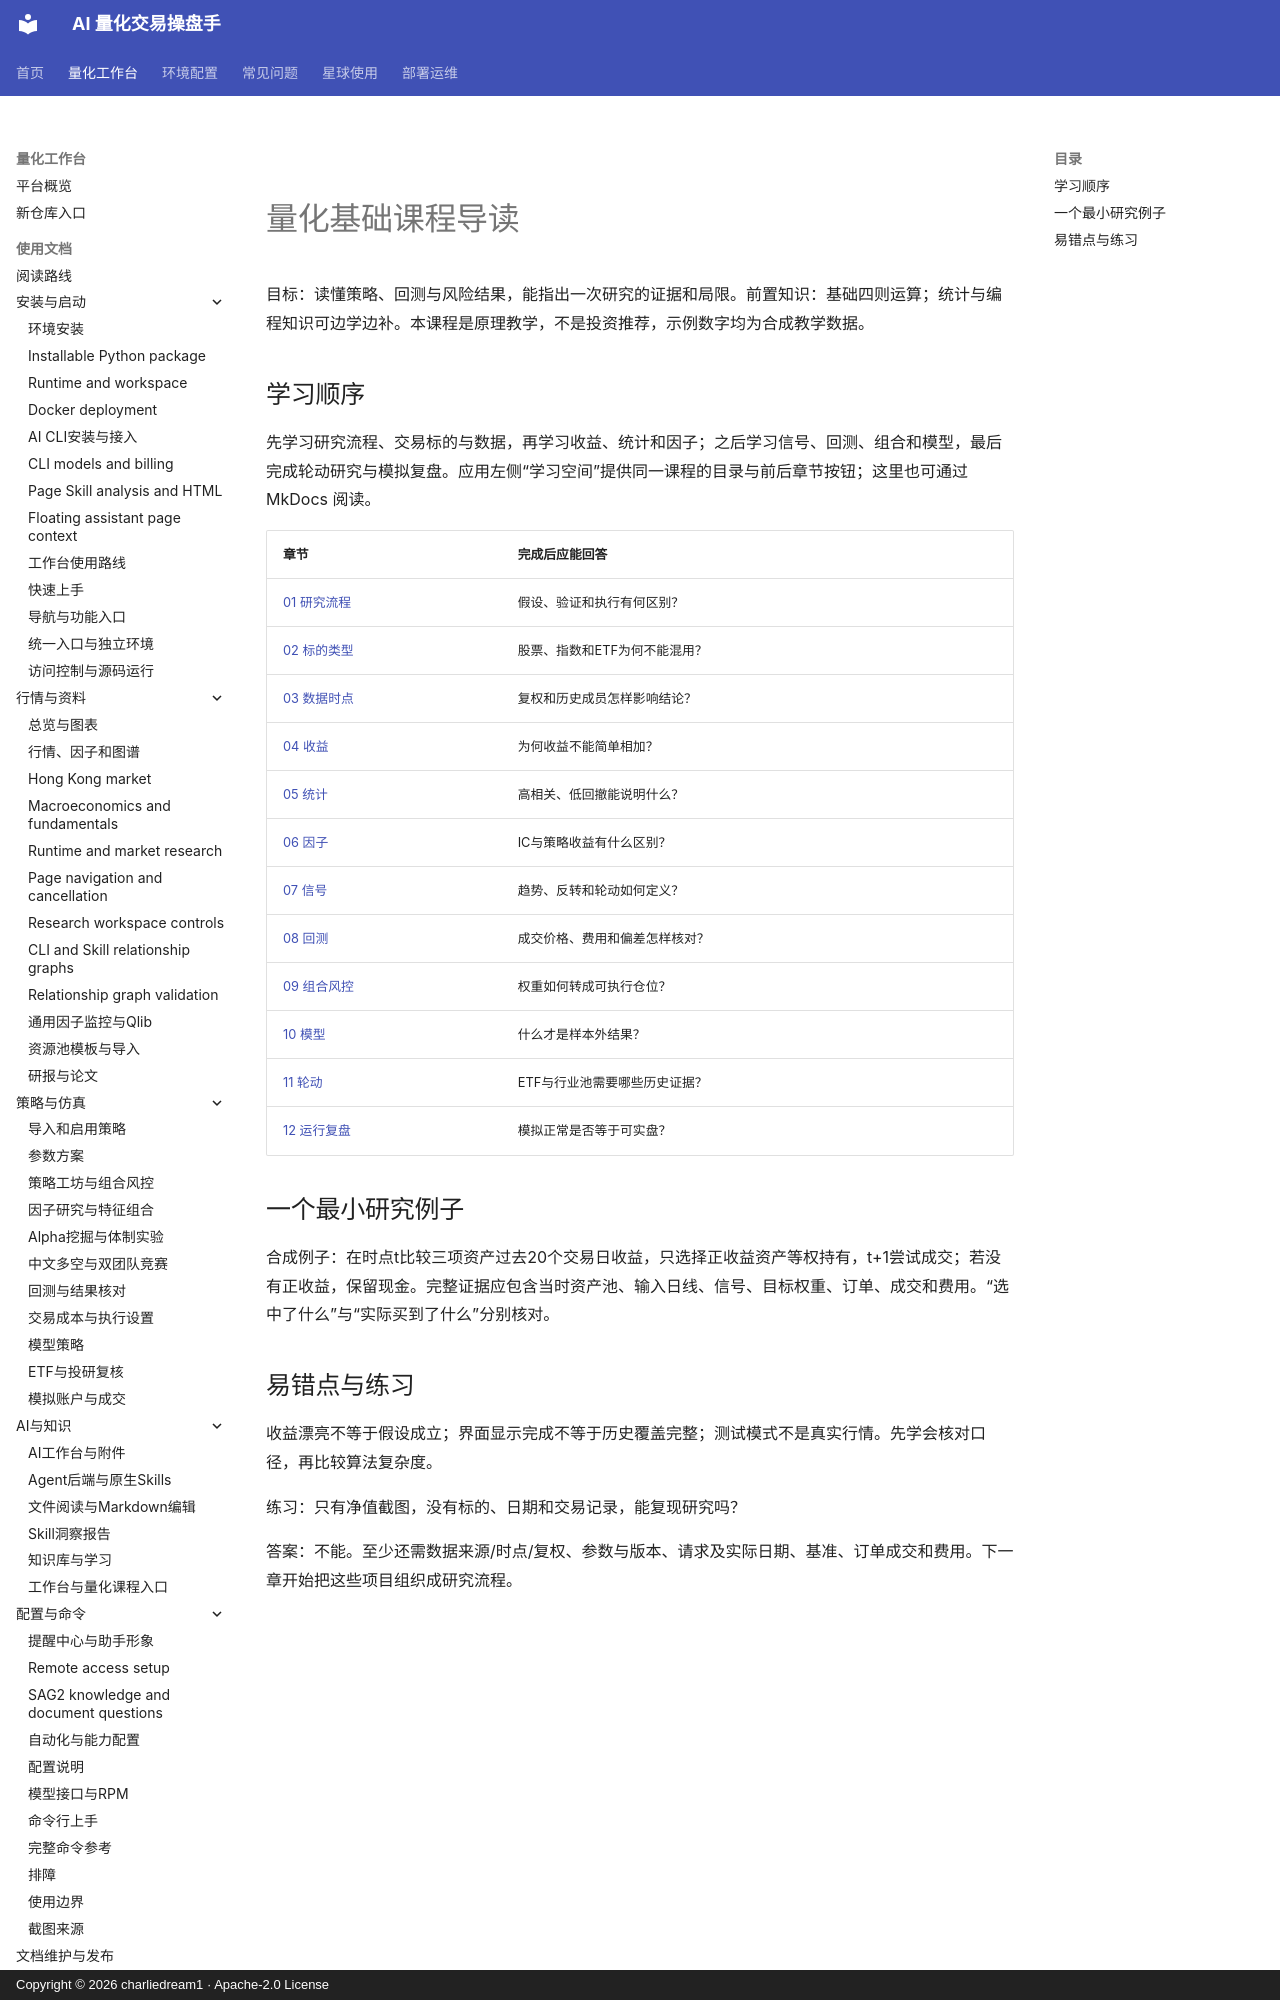

repository: charliedream1/ai_quant_trade · page: principles/quant_basics/index.html · generator: mkdocs · copyright: Copyright © 2026 charliedream1 · Apache-2.0 License

# 量化基础课程导读

目标：读懂策略、回测与风险结果，能指出一次研究的证据和局限。前置知识：基础四则运算；统计与编程知识可边学边补。本课程是原理教学，不是投资推荐，示例数字均为合成教学数据。

## 学习顺序

先学习研究流程、交易标的与数据，再学习收益、统计和因子；之后学习信号、回测、组合和模型，最后完成轮动研究与模拟复盘。应用左侧“学习空间”提供同一课程的目录与前后章节按钮；这里也可通过 MkDocs 阅读。
